Photos from the image-classification dataset "database" in the GitHub repository Cirtoyt/rock-paper-scissors-CCN-AI. Its 3 classes are: paper, rock, scissors.

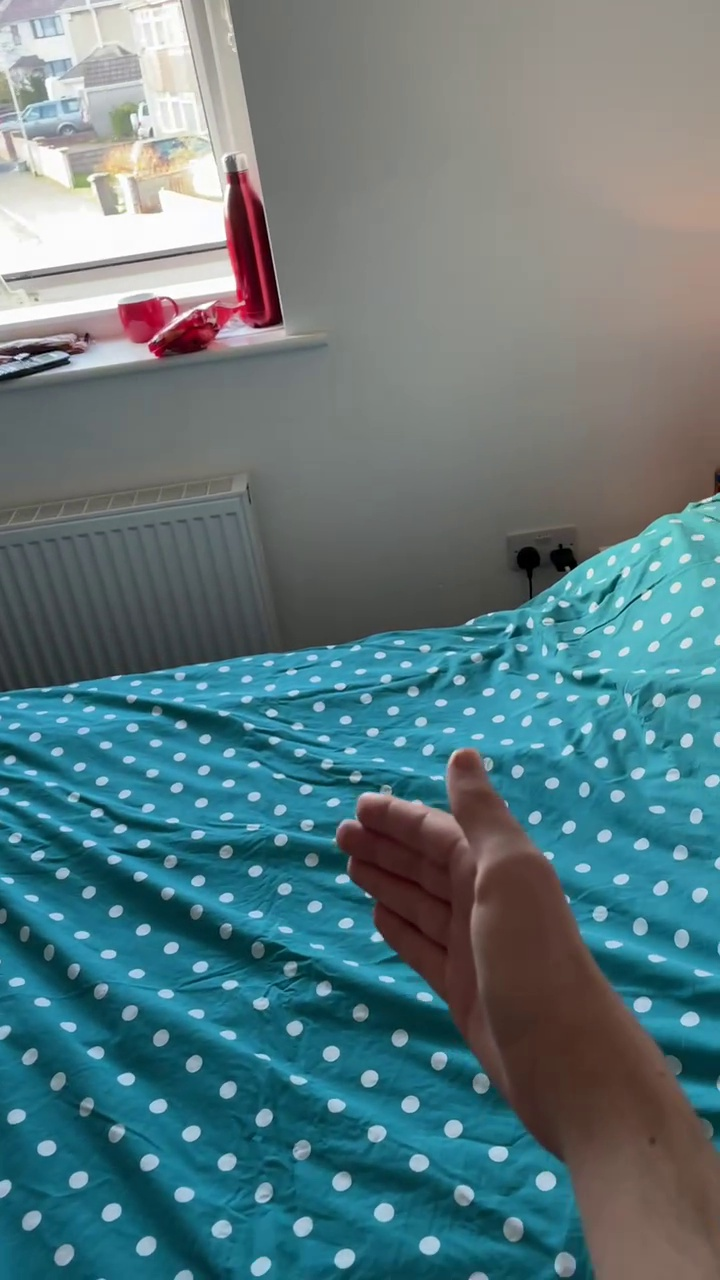
Label: paper

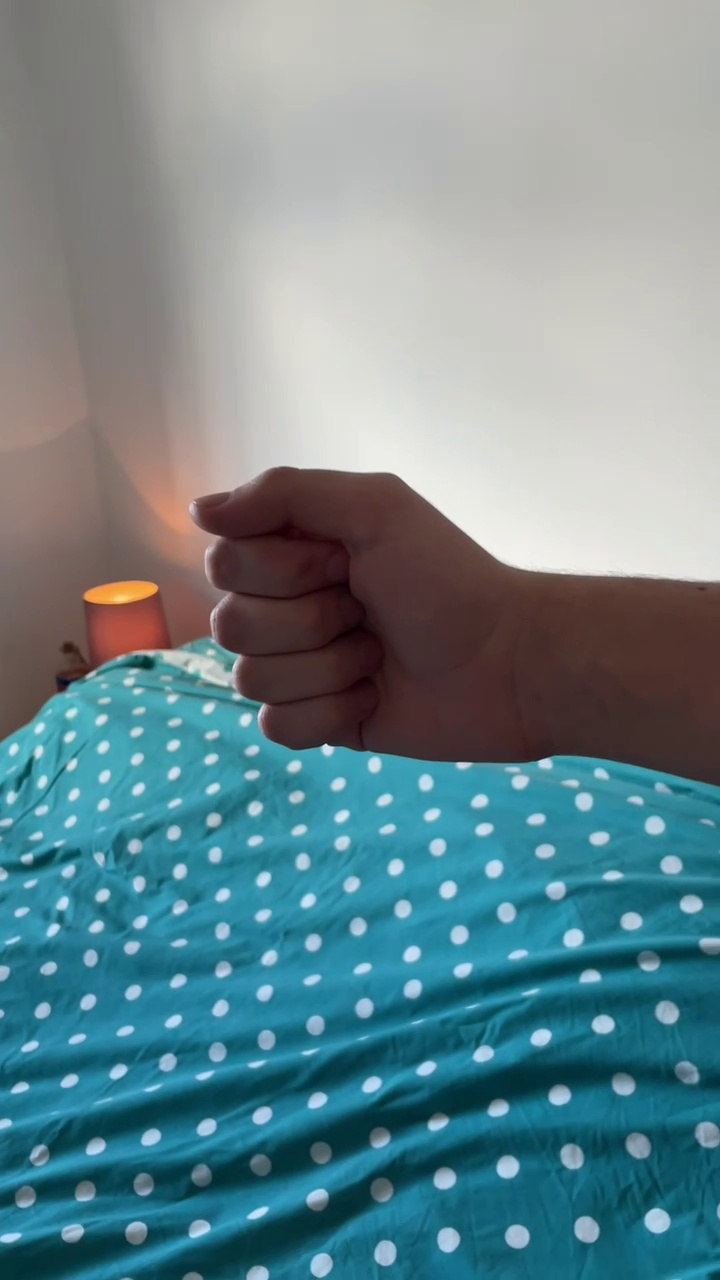
Label: rock

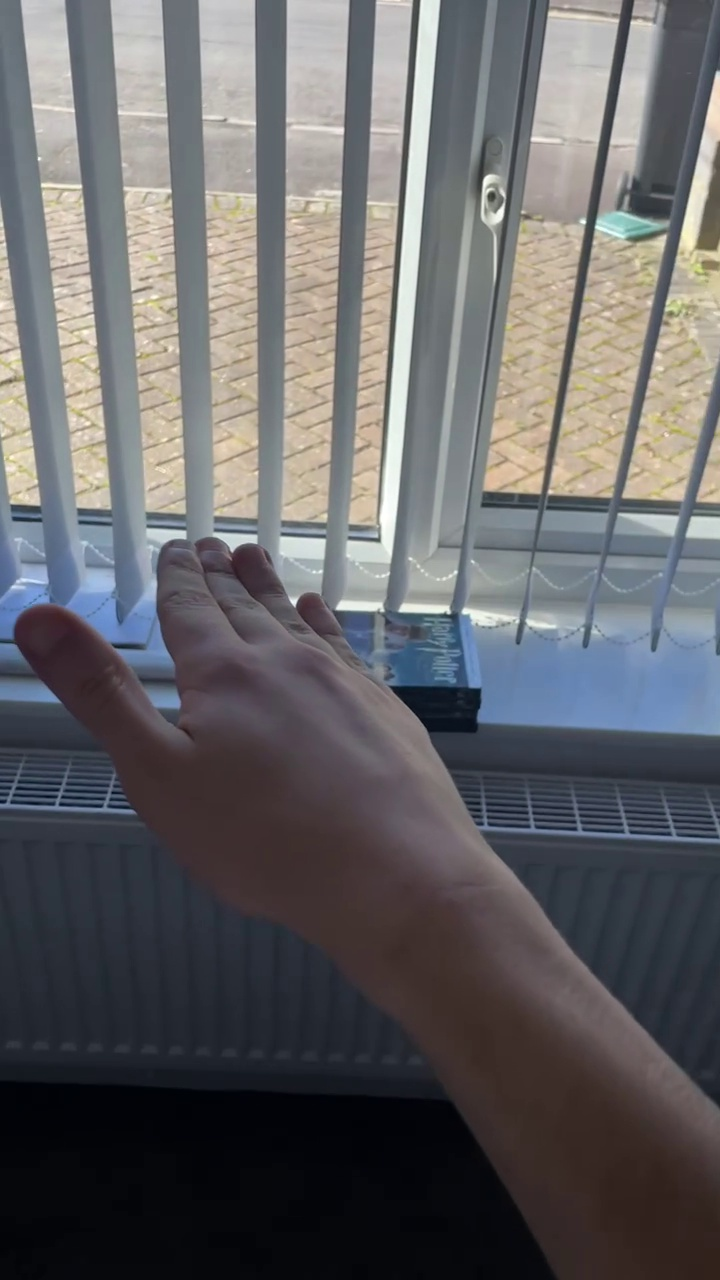
Label: paper

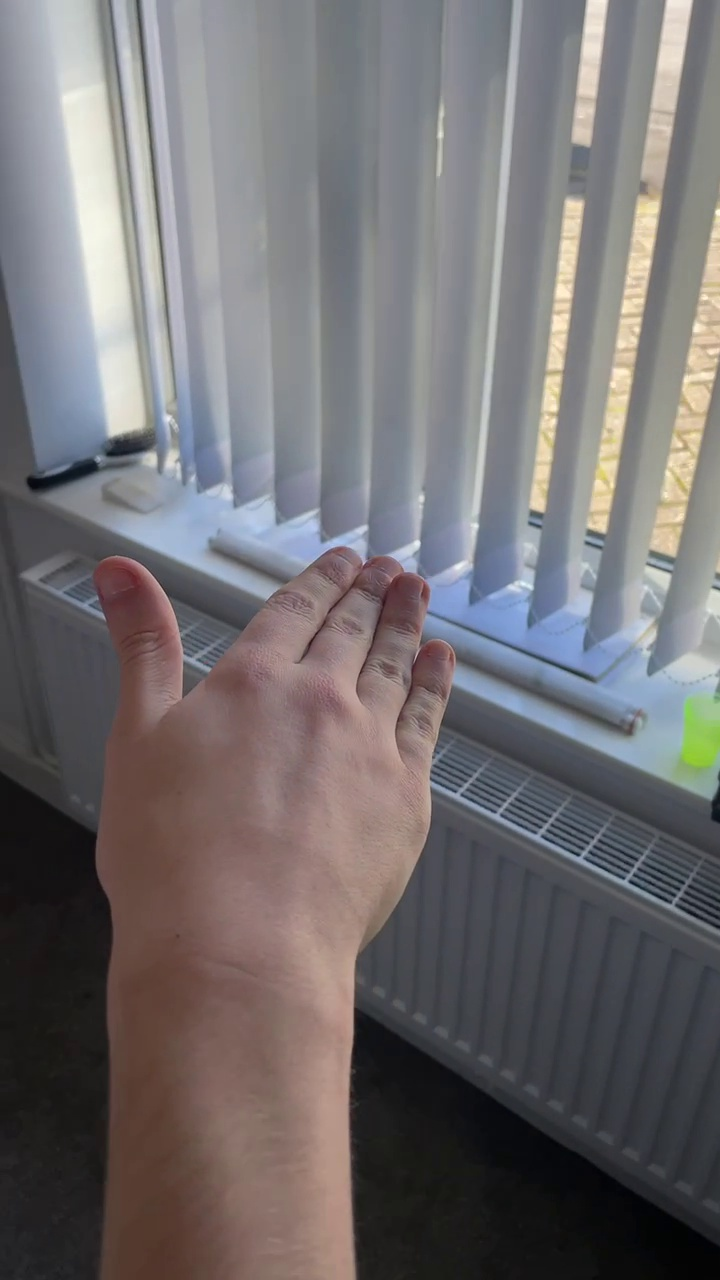
Label: paper

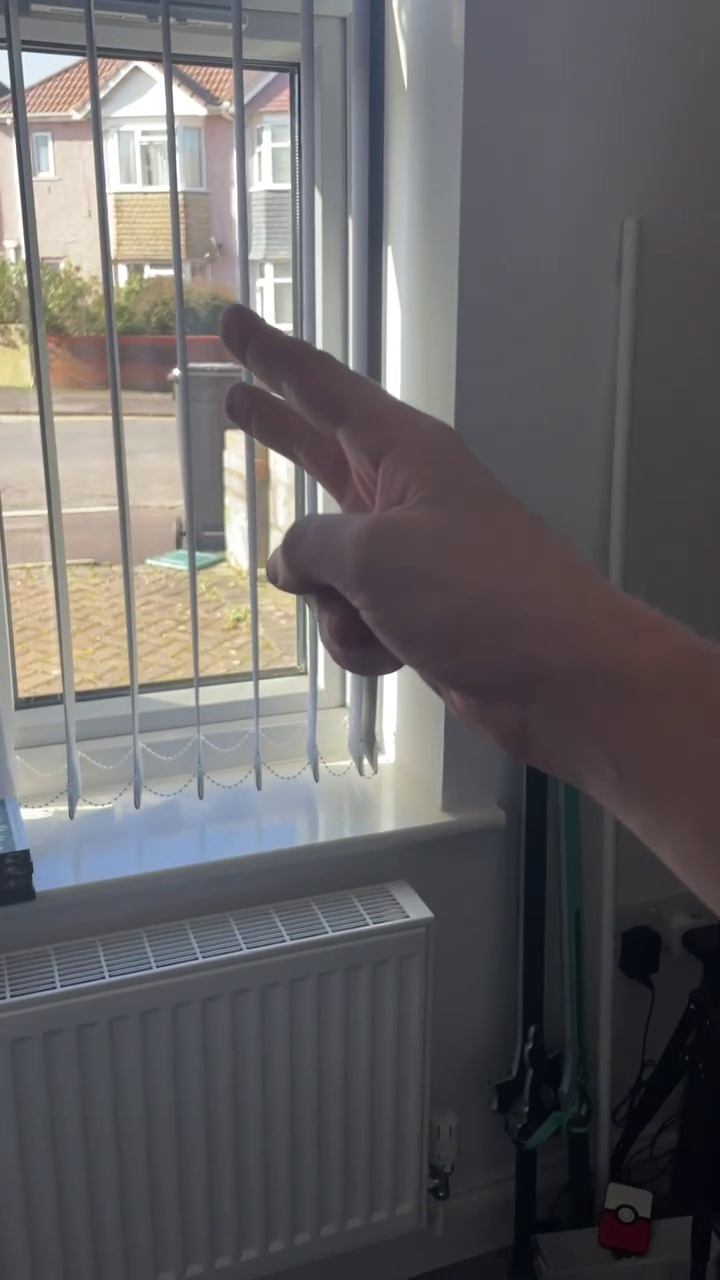
Label: scissors

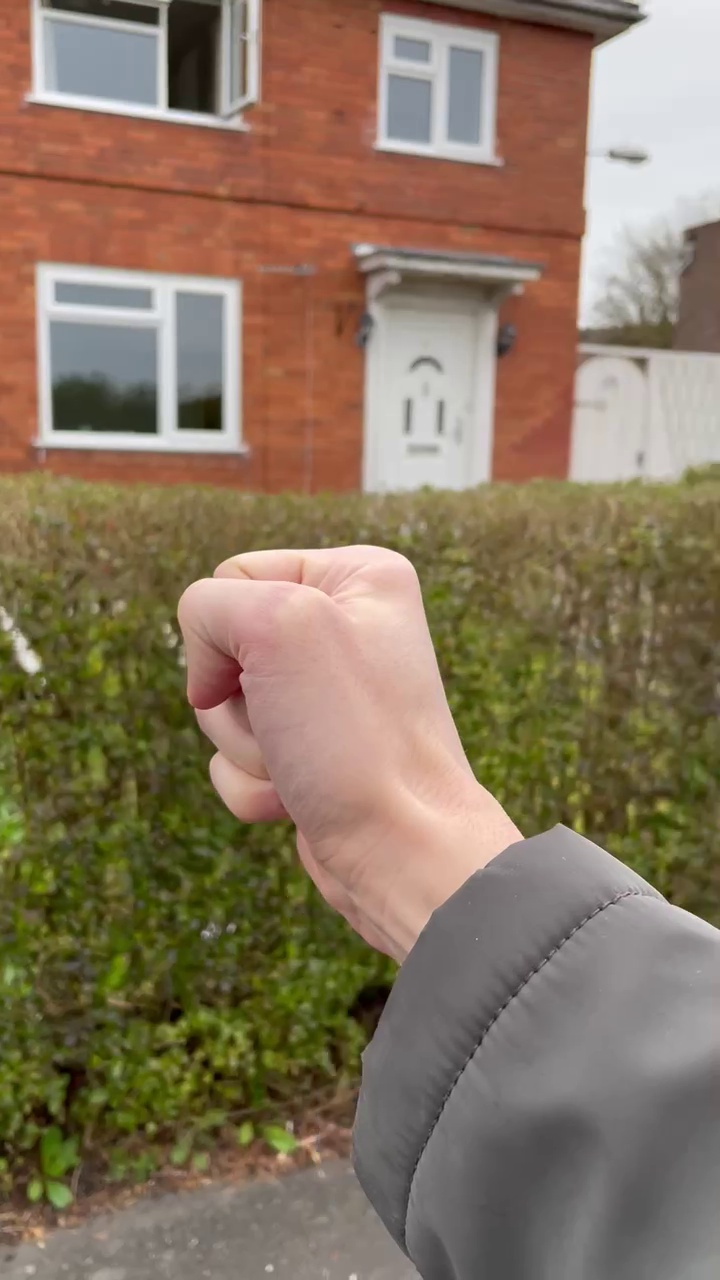
Label: rock
